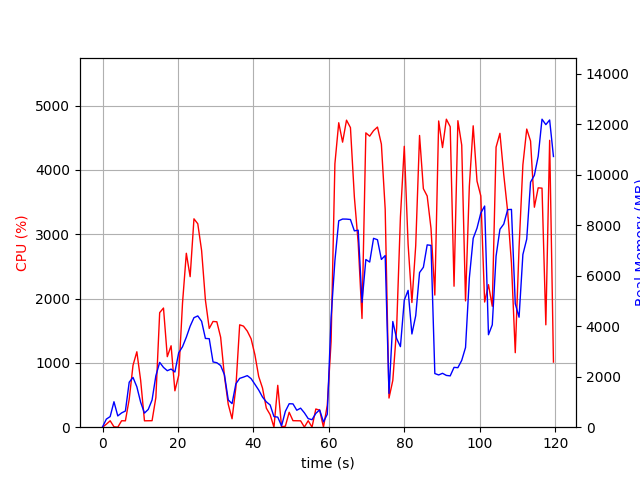

Source data for this figure (header and first rows):
elapsed_time, nproc, cpu, mem_real, mem_virtual
4.1961669921875e-05, 1, 0.0, 13.21, 3193
1.008, 2, 46.6, 320.4, 969.3
2.017, 2, 100.1, 421.7, 1063
3.027, 5, 6.9, 1009, 3488
4.038, 2, 0.0, 446.6, 1813
5.046, 2, 100.1, 566, 1913
6.055, 2, 99.2, 641.6, 1999
7.063, 5, 433.2, 1782, 4662
8.074, 7, 962.8, 1973, 6344
9.088, 5, 1173, 1602, 4405
10.1, 3, 727.8, 988.8, 3241
11.11, 2, 99.3, 559, 1977
12.11, 2, 100.2, 705.3, 2177
13.12, 3, 101.1, 1078, 3193
14.13, 4, 462.5, 2040, 4796
15.14, 4, 1781, 2569, 5157
16.15, 4, 1853, 2370, 5151
17.16, 4, 1097, 2239, 5390
18.16, 4, 1266, 2304, 5790
19.17, 4, 565.8, 2187, 5930
20.18, 5, 805.9, 2947, 7550
21.19, 5, 1929, 3189, 7528
22.2, 5, 2704, 3567, 7964
23.21, 5, 2340, 4002, 8286
24.22, 5, 3240, 4340, 8556
25.24, 5, 3163, 4410, 8720
26.25, 5, 2747, 4197, 8892
27.26, 4, 1976, 3516, 8277
28.27, 4, 1536, 3508, 8672
29.28, 3, 1644, 2586, 6237
30.29, 3, 1639, 2555, 6329
31.3, 3, 1399, 2442, 6419
32.3, 3, 791.9, 2078, 6547
33.31, 2, 355.2, 1081, 3747
34.32, 2, 131.0, 934.4, 3803
35.33, 2, 615.3, 1718, 3945
36.34, 2, 1592, 1935, 4063
37.35, 2, 1571, 1986, 4121
38.35, 2, 1494, 2044, 4161
39.36, 2, 1375, 1925, 4161
40.37, 2, 1127, 1701, 4177
41.38, 2, 787.6, 1472, 4217
42.39, 2, 608.1, 1194, 4261
43.4, 2, 296.2, 1005, 4285
44.41, 2, 195.1, 880.6, 4285
45.42, 2, 0.0, 420.3, 2177
46.43, 2, 651.0, 399.2, 1717
47.44, 2, 6.0, 49.52, 156.9
48.44, 4, 15.9, 628.9, 2217
49.45, 4, 231.9, 929.2, 2615
50.46, 4, 101.2, 924.3, 2619
51.47, 3, 100.2, 671.5, 2022
52.48, 3, 99.2, 754.6, 2134
53.49, 6, 2.0, 569.3, 2636
54.5, 3, 100.9, 340.6, 1552
55.51, 3, 1.0, 297.7, 1526
56.52, 4, 283.1, 547.2, 2157
57.53, 5, 264.0, 687.7, 2489
58.54, 3, 2.0, 209.2, 1437
59.55, 1, 339.5, 512.2, 4360
... 59 more rows
